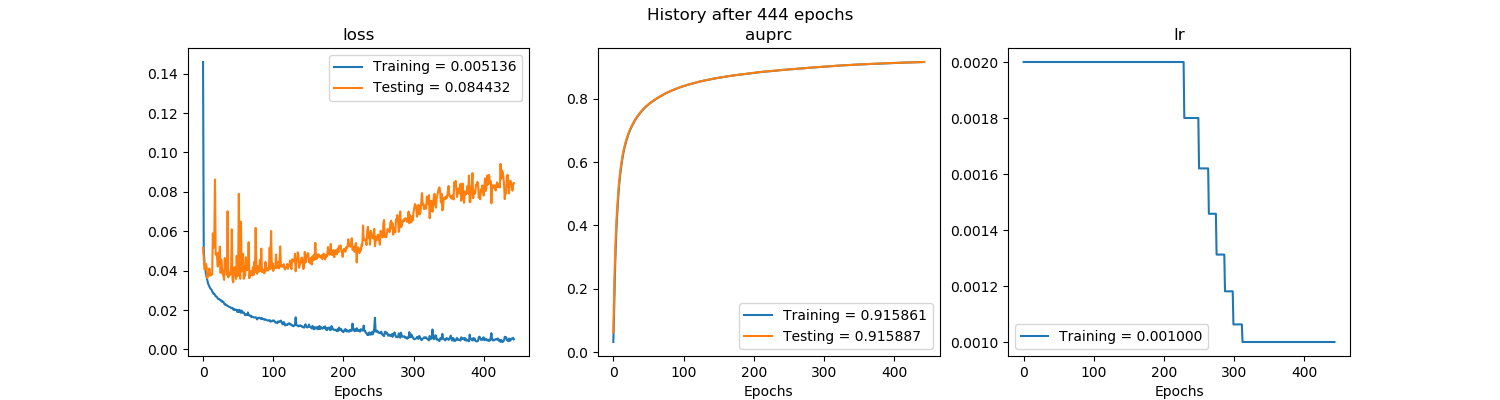

The file beside this chart, header and first rows:
, val_loss, val_auprc, loss, auprc, lr
0, 0.05142, 0.06153, 0.1459, 0.03169, 0.002
1, 0.04675, 0.175, 0.05078, 0.1183, 0.002
2, 0.04076, 0.2678, 0.04378, 0.2228, 0.002
3, 0.04054, 0.3383, 0.04107, 0.3035, 0.002
4, 0.04347, 0.3942, 0.03875, 0.3669, 0.002
5, 0.04213, 0.4384, 0.03676, 0.4174, 0.002
6, 0.03619, 0.4725, 0.03538, 0.4547, 0.002
7, 0.03796, 0.5055, 0.0337, 0.489, 0.002
8, 0.03729, 0.533, 0.03272, 0.5207, 0.002
9, 0.04104, 0.555, 0.03199, 0.5443, 0.002
10, 0.03798, 0.5737, 0.03122, 0.565, 0.002
11, 0.0375, 0.5902, 0.03069, 0.5817, 0.002
12, 0.03821, 0.6048, 0.03037, 0.5976, 0.002
13, 0.03809, 0.6186, 0.02951, 0.6115, 0.002
14, 0.05887, 0.63, 0.02883, 0.6248, 0.002
15, 0.0516, 0.6409, 0.02825, 0.6361, 0.002
16, 0.05354, 0.6502, 0.02828, 0.646, 0.002
17, 0.08626, 0.6589, 0.02763, 0.6546, 0.002
18, 0.04817, 0.6669, 0.02695, 0.6632, 0.002
19, 0.04893, 0.6741, 0.02686, 0.6706, 0.002
20, 0.0468, 0.6811, 0.02657, 0.6777, 0.002
21, 0.04211, 0.6875, 0.02586, 0.6843, 0.002
22, 0.04913, 0.6935, 0.02554, 0.6907, 0.002
23, 0.0433, 0.6988, 0.02563, 0.6962, 0.002
24, 0.05222, 0.7037, 0.02521, 0.7015, 0.002
25, 0.03886, 0.7085, 0.02489, 0.7059, 0.002
26, 0.04557, 0.7132, 0.02491, 0.711, 0.002
27, 0.04144, 0.7176, 0.02419, 0.7156, 0.002
28, 0.03807, 0.7218, 0.02434, 0.7198, 0.002
29, 0.03741, 0.7259, 0.02406, 0.724, 0.002
30, 0.03532, 0.7299, 0.02337, 0.7282, 0.002
31, 0.0464, 0.7338, 0.0228, 0.7321, 0.002
32, 0.0409, 0.7372, 0.02289, 0.7355, 0.002
33, 0.04582, 0.7405, 0.02253, 0.739, 0.002
34, 0.03785, 0.7438, 0.02243, 0.7421, 0.002
35, 0.0701, 0.7468, 0.02201, 0.7454, 0.002
36, 0.0366, 0.7498, 0.02193, 0.7482, 0.002
37, 0.03861, 0.7527, 0.02166, 0.7512, 0.002
38, 0.03873, 0.7555, 0.02155, 0.7541, 0.002
39, 0.03793, 0.7584, 0.0214, 0.7569, 0.002
40, 0.04131, 0.7611, 0.02096, 0.7599, 0.002
41, 0.06099, 0.7633, 0.02113, 0.7624, 0.002
42, 0.03543, 0.7655, 0.02108, 0.7642, 0.002
43, 0.03409, 0.7682, 0.02025, 0.767, 0.002
44, 0.04034, 0.7706, 0.02058, 0.7696, 0.002
45, 0.04176, 0.7728, 0.02, 0.7716, 0.002
46, 0.03993, 0.7748, 0.02031, 0.7738, 0.002
47, 0.0358, 0.777, 0.02, 0.7759, 0.002
48, 0.04756, 0.7789, 0.02013, 0.7779, 0.002
49, 0.03711, 0.781, 0.01904, 0.7799, 0.002
50, 0.03871, 0.7829, 0.01992, 0.782, 0.002
51, 0.07896, 0.7846, 0.019, 0.7837, 0.002
52, 0.04476, 0.786, 0.02011, 0.7852, 0.002
53, 0.03583, 0.7876, 0.01924, 0.7868, 0.002
54, 0.06493, 0.7891, 0.0186, 0.7886, 0.002
55, 0.03967, 0.7905, 0.01975, 0.7898, 0.002
56, 0.04042, 0.7924, 0.01885, 0.7915, 0.002
57, 0.0485, 0.7939, 0.01857, 0.7932, 0.002
58, 0.03585, 0.7953, 0.01877, 0.7945, 0.002
59, 0.03685, 0.7969, 0.0181, 0.7961, 0.002
... 384 more rows
